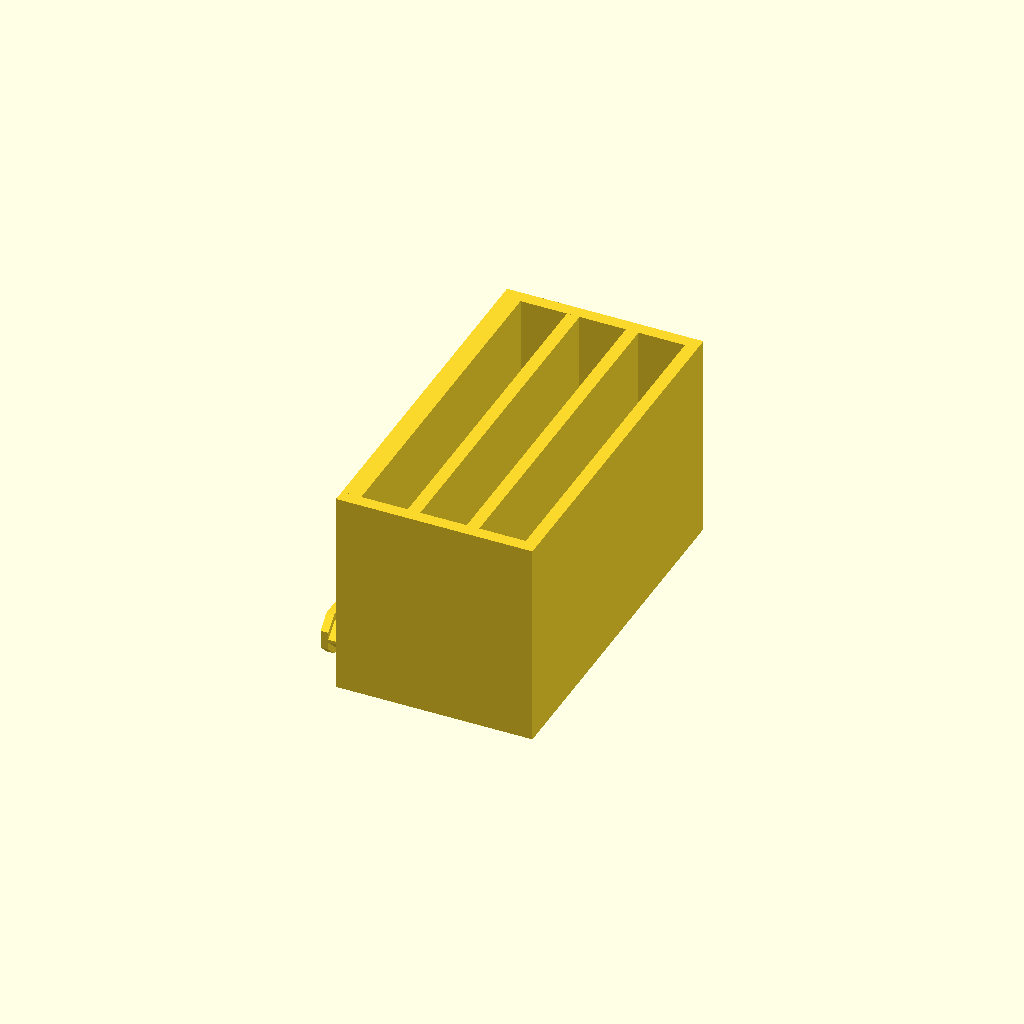
Cell 1: rendered with the file's own defaults.
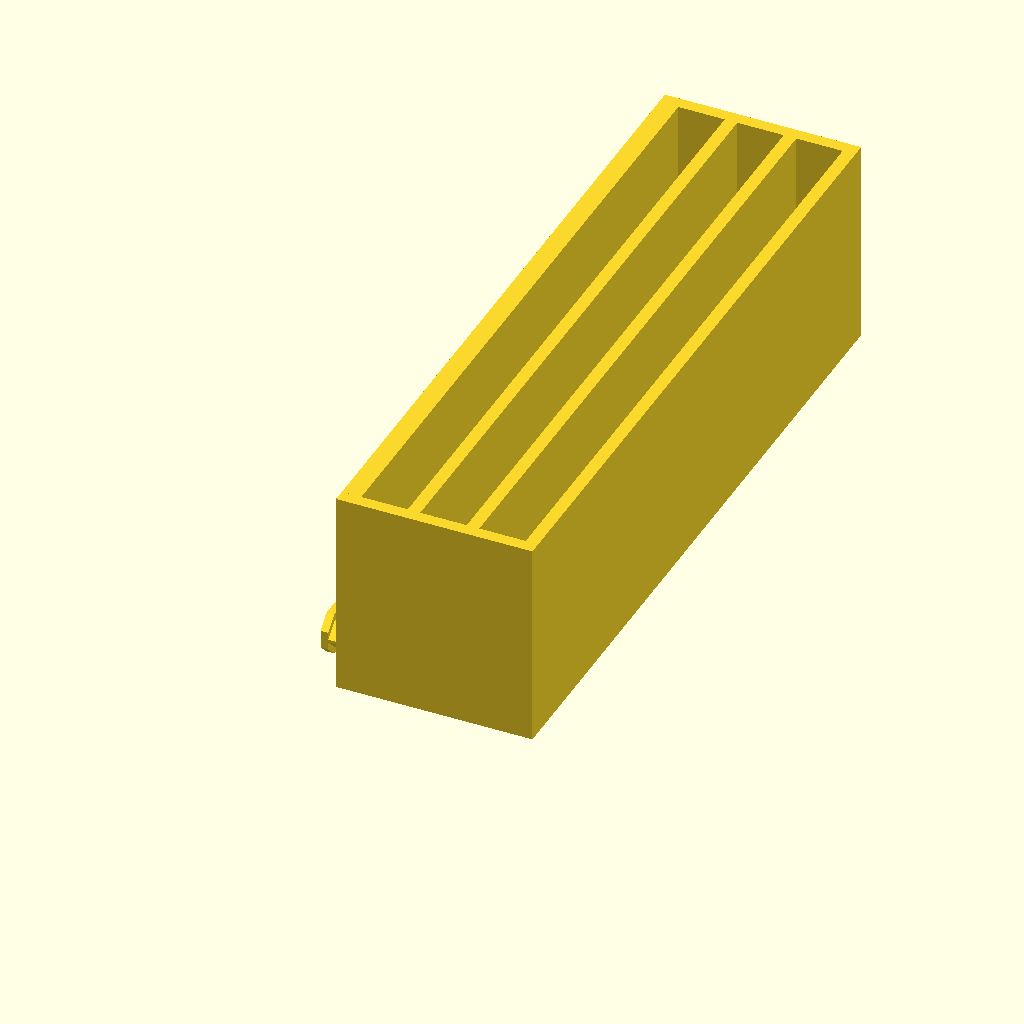
Cell 2 — drive_w set to 140, the other parameters unchanged.
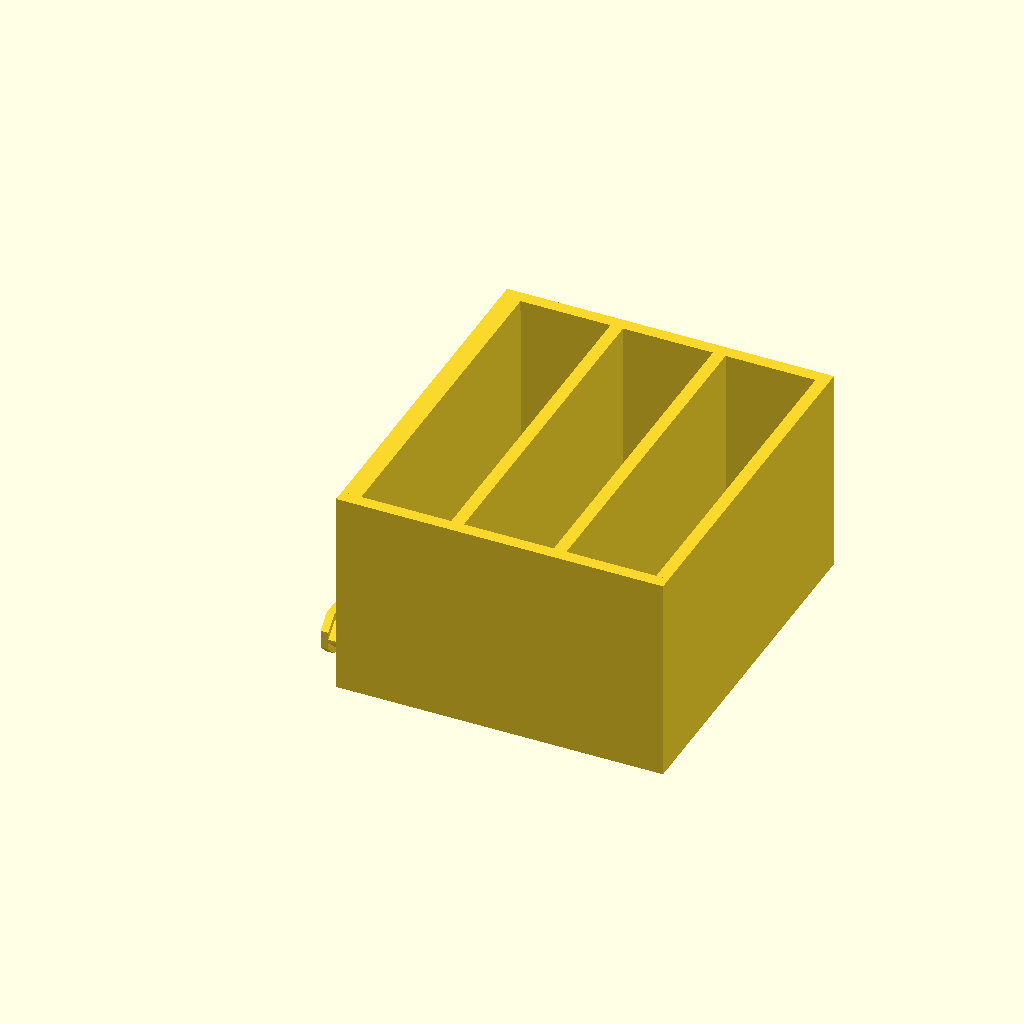
Cell 3: drive_t = 18 (everything else at default).
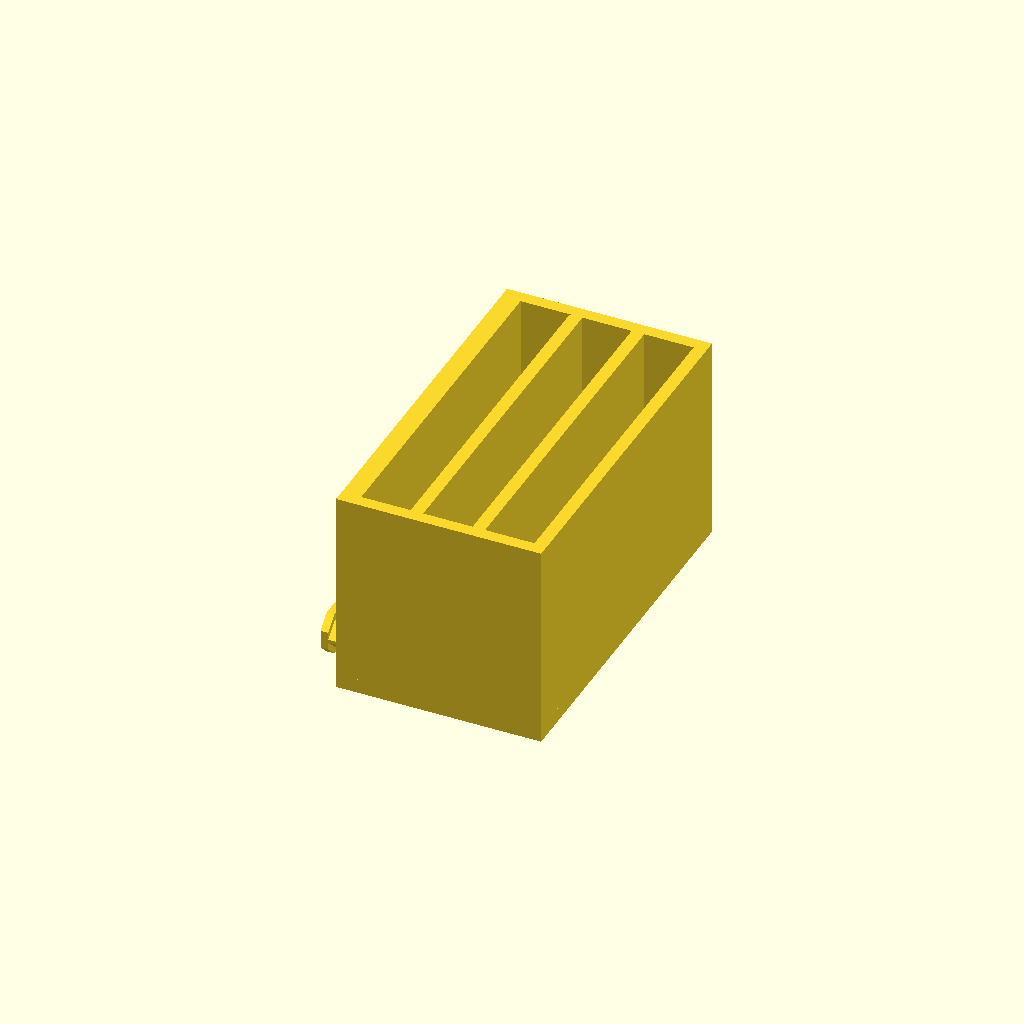
Cell 4: the same model with drive_t_clearance = 1.2.
One fixed orthographic camera (rotation 55°, 0°, 25°; colour scheme Cornfield) for every cell.
Source of the model, hardware/ssd_holder/ssd_holder.scad:
// ============================================================
// 3-Bay Vertical 2.5" SSD Holder w/ T-Slot Rail Mount
// ============================================================
// Holds three 2.5" drives (70 x 100 x 9 mm) upright. Each bay is
// a fully enclosed tub (floor + left/right dividers + front/back
// walls) with ONLY the top open, so the connector end of each
// drive stays reachable for cables while the drive itself is
// boxed in on every side.
//
// Mounting: the comb's LONG side wall — the 75.8 x 43mm face at
// x = 0 — is itself the mount. It is thickened to mount_wall_t
// and a single T-key is molded straight onto its outer surface,
// running the full 75.8mm along the rail. There is no separate
// plate or block bolted onto the holder: the wall that closes the
// end bay is the same wall that grips the rail.
//
// The key slides into the rail's channel from the end of the
// extrusion and is trapped by that channel's back wall and both
// side lips, while the wall face bears flat against the rail.
// Tapered lead-ins at both ends let it start from either
// direction and back straight off the way it went on.
//
// The rail runs HORIZONTALLY along the holder's 75.8mm depth,
// with its bottom flush to the bottom of the holder. Because the
// mount is on the end face, the three drives sit in a line
// running away from the rail rather than spread along it — that
// is what mounting on the long face means geometrically.
//
// Default key dims (6.2mm mouth / 9.4mm channel) match common
// 20-series T-slot/V-slot extrusion; measure your actual rail and
// adjust slot_mouth/channel_w/lip_thickness/head_depth below if
// it differs — a wrong fit either won't slide in or will be loose.
//
// Print settings: 3-4 walls, 20%+ infill, NO SUPPORTS — the comb
// floor sits flat on the bed and the key's 3.2mm horizontal
// protrusion is short enough to print clean. PETG or ABS
// recommended since drives run warm; PLA is fine for a desk build.
// ============================================================

$fn = 48;

// ---- Drive dimensions ----
drive_w = 70;             // drive width (mm) - horizontal, along the rail
drive_h = 100;             // drive height (mm) - reference only, top is open
drive_t = 9;               // drive thickness (mm) - stacking direction
drive_t_clearance = 0.6;   // total slack added to slot thickness for easy insertion
drive_y_clearance = 0.6;   // total slack added along the drive's width

// ---- Holder geometry ----
n_bays      = 3;
wall_t      = 2.6;   // divider / front-wall / back-wall thickness
wall_height = 40;    // how far up the walls enclose the drive (rest is open, at top)
floor_t     = 3;     // base plate thickness
slot_gap    = drive_t + drive_t_clearance;
bay_depth   = drive_w + drive_y_clearance; // bay depth, along the rail

// ---- Rail mount: the long end wall IS the mount ----
mount_wall_t  = 4;     // thickness of the long wall that carries the key
rail_size     = 20;    // T-slot extrusion cross-section (square)
slot_mouth    = 6.2;   // width of the narrow opening on the rail face
channel_w     = 9.4;   // internal width of the T-slot channel
lip_thickness = 1.6;   // depth of the narrow mouth before it opens into the channel
head_depth    = 1.6;   // how far the wide part of the key sits inside the channel
key_clearance = 0.3;   // per-side clearance so the key slides freely
key_lead_in   = 2.5;   // taper at each end of the key, so it starts into the slot

key_neck_w = slot_mouth - 2 * key_clearance;
key_head_w = channel_w - 2 * key_clearance;

// ---- Derived ----
comb_width   = mount_wall_t + n_bays * (slot_gap + wall_t);
total_height = floor_t + wall_height;
comb_y0      = -wall_t;                  // outer face of the front wall
comb_depth   = bay_depth + 2 * wall_t;   // full depth, and the key's length
key_z        = rail_size / 2;            // key on the rail's slot centerline

// Interior dividers, one after each bay. The mount wall closes the
// first bay, so these start after it.
module divider(i) {
    translate([mount_wall_t + i * slot_gap + (i - 1) * wall_t, 0, floor_t])
        cube([wall_t, bay_depth, wall_height]);
}

module base_body() {
    union() {
        // floor spans the full footprint, including under every wall
        translate([0, comb_y0, 0])
            cube([comb_width, comb_depth, floor_t]);
        // the long mount wall - closes the first bay AND grips the rail
        translate([0, comb_y0, 0])
            cube([mount_wall_t, comb_depth, total_height]);
        // interior dividers
        for (i = [1 : n_bays]) divider(i);
        // front/back walls - close the near/far side of every bay
        translate([0, comb_y0, floor_t])
            cube([comb_width, wall_t, wall_height]);
        translate([0, bay_depth, floor_t])
            cube([comb_width, wall_t, wall_height]);
    }
}

// One segment of the key: a bar running the length of the mount
// wall (along Y), w tall in Z, protruding depth into -X from x0,
// tapered at both ends so it can start into the slot either way.
module key_bar(w, x0, depth) {
    inner_w = max(w - 2 * key_lead_in, 0.1);
    hull() {
        translate([x0 - depth, comb_y0 + key_lead_in, key_z - w / 2])
            cube([depth, comb_depth - 2 * key_lead_in, w]);
        translate([x0 - depth, comb_y0, key_z - inner_w / 2])
            cube([depth, comb_depth, inner_w]);
    }
}

module t_slot_key() {
    key_bar(key_neck_w, 0, lip_thickness);                // through the slot mouth
    key_bar(key_head_w, -lip_thickness, head_depth);      // inside the channel
}

module ssd_holder() {
    union() {
        base_body();
        t_slot_key();
    }
}

ssd_holder();
Parameter table extracted from the source (name, type, default, range or options):
drive_w: number, default 70
drive_h: number, default 100
drive_t: number, default 9
drive_t_clearance: number, default 0.6
drive_y_clearance: number, default 0.6
n_bays: number, default 3
wall_t: number, default 2.6
wall_height: number, default 40
floor_t: number, default 3
mount_wall_t: number, default 4
rail_size: number, default 20
slot_mouth: number, default 6.2
channel_w: number, default 9.4
lip_thickness: number, default 1.6
head_depth: number, default 1.6
key_clearance: number, default 0.3
key_lead_in: number, default 2.5
